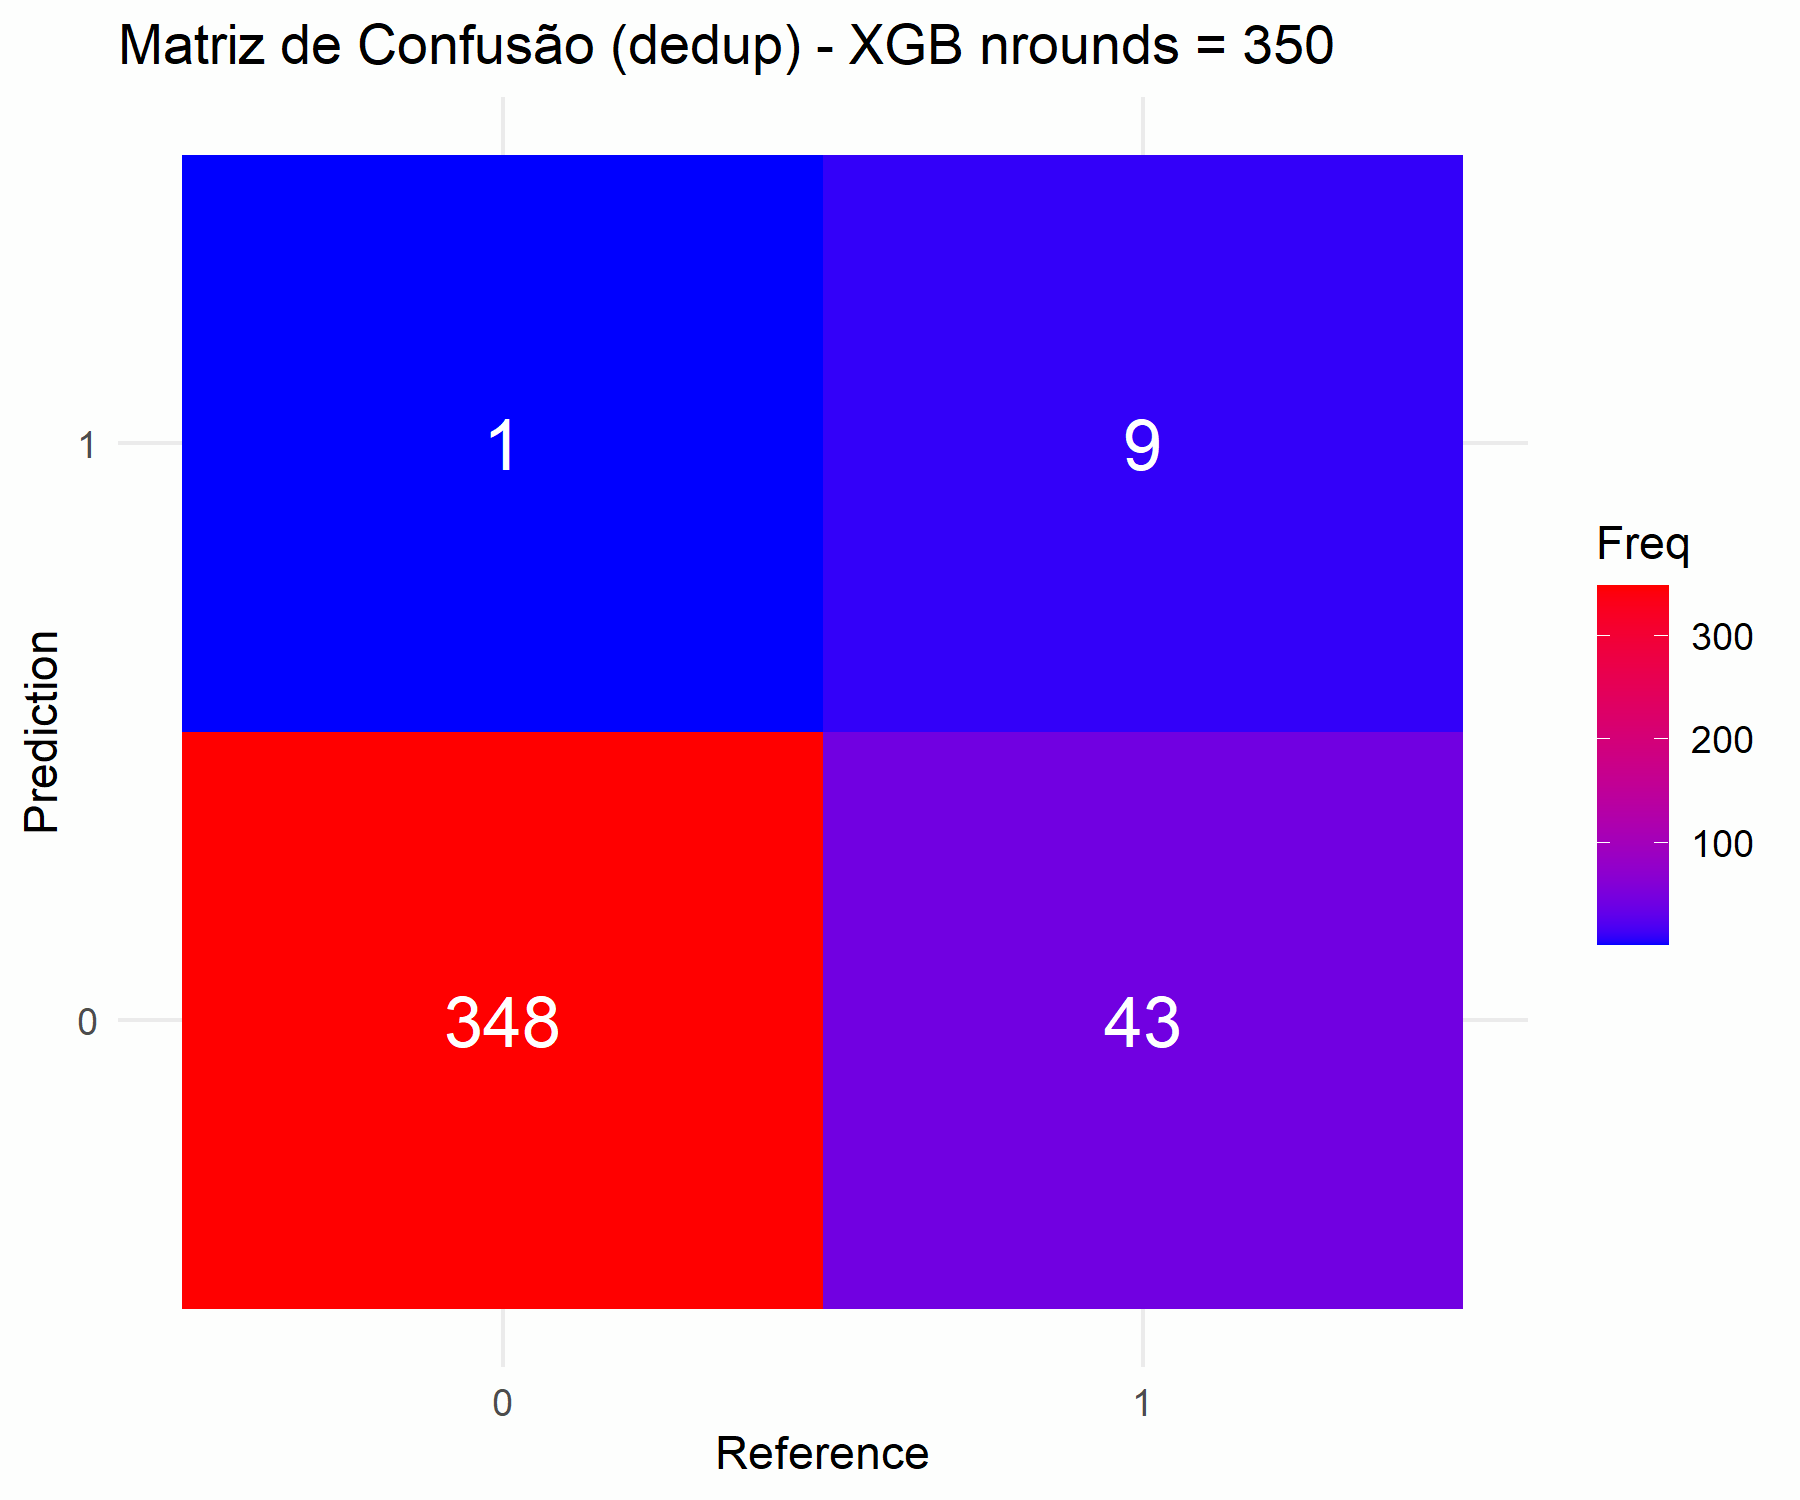

Data behind this chart, as committed beside it:
Prediction, Reference, Freq
0, 0, 348
1, 0, 1
0, 1, 43
1, 1, 9
